Photos from the image-classification dataset "Service-learning-model" in the GitHub repository ajintalan16/Service-learning-model. Its 3 classes are: akapulko, lagundi, sambong.

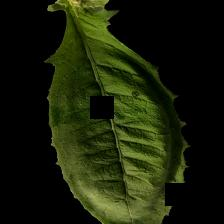
Label: sambong

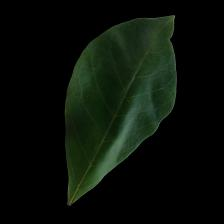
Label: lagundi

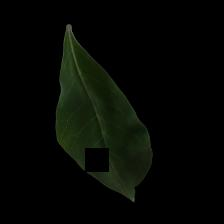
Label: lagundi

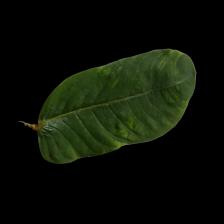
Label: akapulko

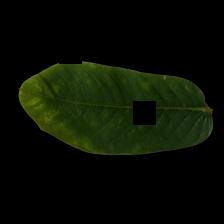
Label: akapulko

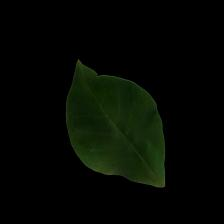
Label: lagundi
